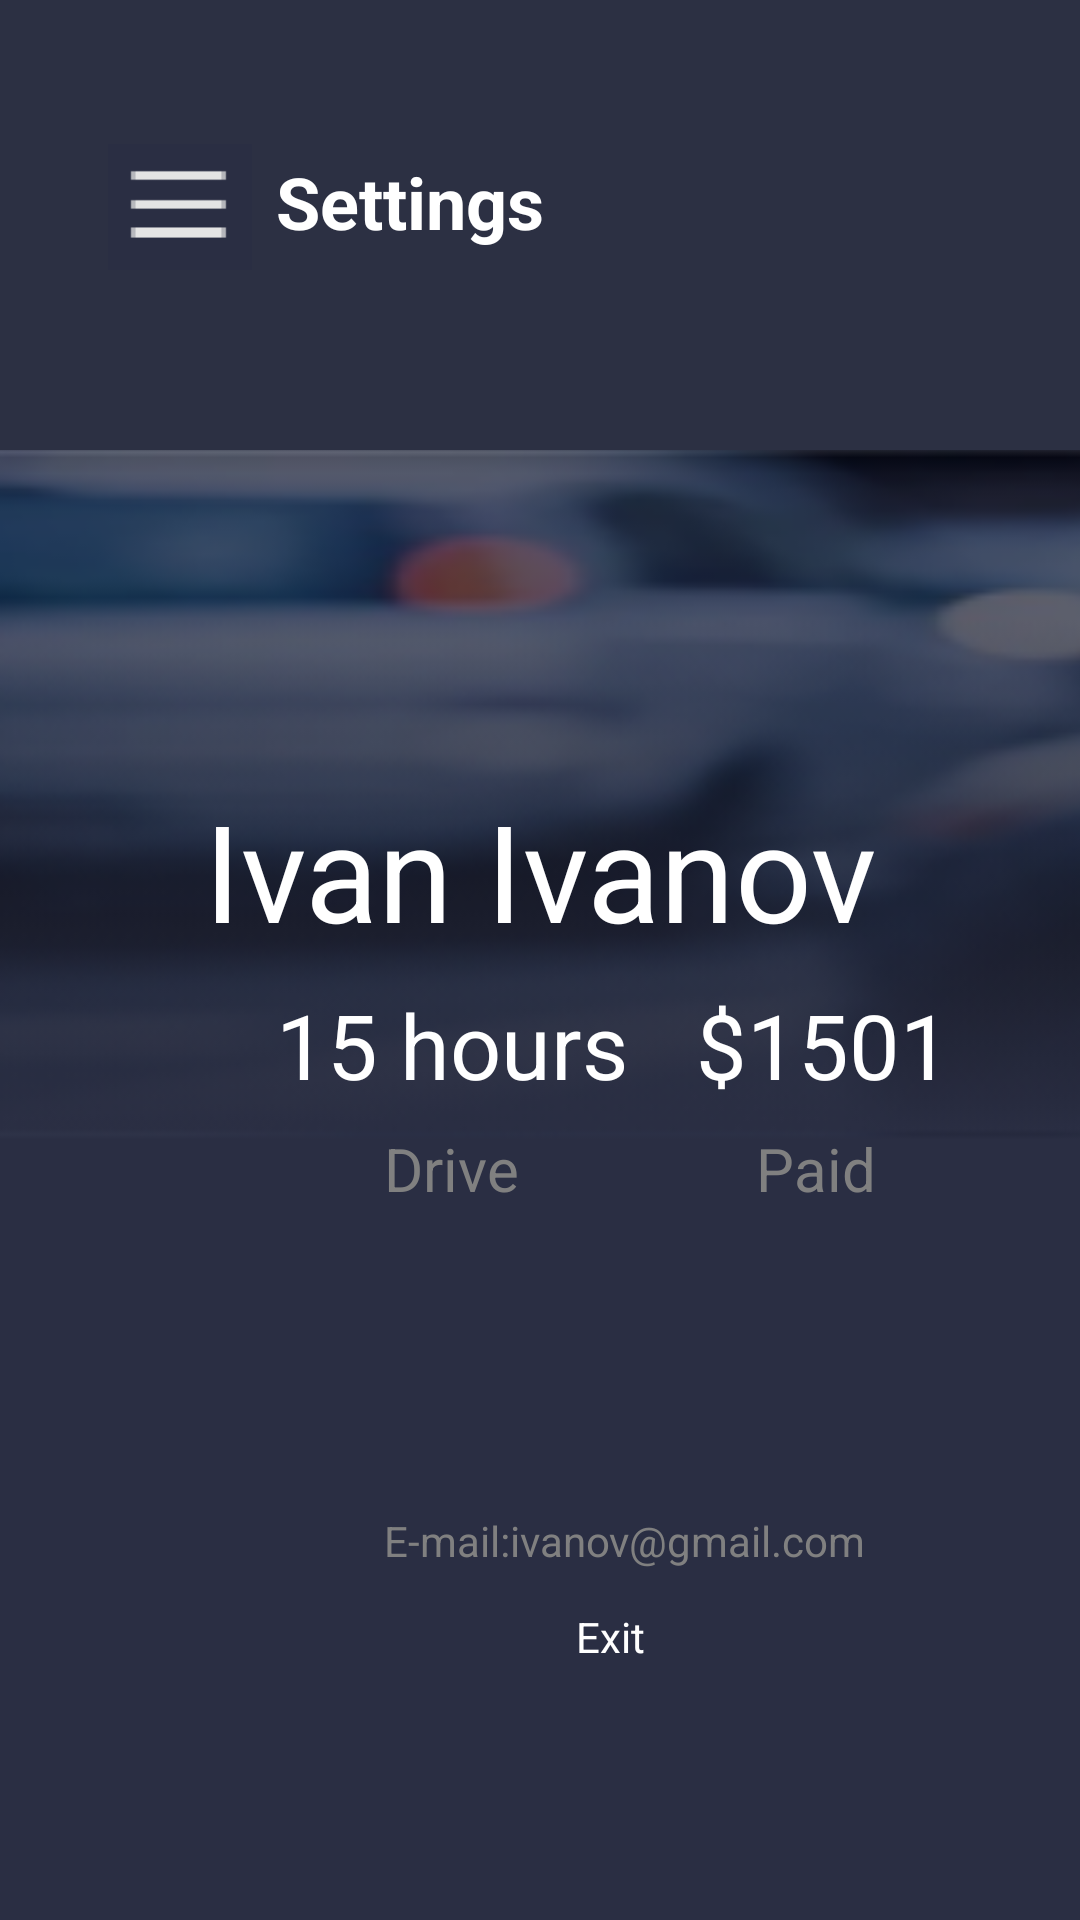

The Android layout XML behind this screen, and the referenced resources:
<!-- AndroidManifest.xml: application theme Theme.Pr12_kolpackov -->
<!-- res/layout/activity_settings.xml -->
<?xml version="1.0" encoding="utf-8"?>
<androidx.constraintlayout.widget.ConstraintLayout xmlns:android="http://schemas.android.com/apk/res/android"
    xmlns:app="http://schemas.android.com/apk/res-auto"
    xmlns:tools="http://schemas.android.com/tools"
    android:layout_width="match_parent"
    android:layout_height="match_parent"
    tools:context=".Settings">

    <ImageView
        android:layout_width="411dp"
        android:layout_height="700dp"
        android:layout_marginTop="148dp"
        android:background="@drawable/black"
        app:layout_constraintStart_toStartOf="parent"
        app:layout_constraintTop_toTopOf="parent"></ImageView>

    <ImageView
        android:layout_width="411dp"
        android:layout_height="150dp"
        android:background="#2C3043"
        app:layout_constraintStart_toStartOf="parent"
        app:layout_constraintTop_toTopOf="parent"></ImageView>

    <ImageButton
        android:id="@+id/imbt"
        android:layout_width="48dp"
        android:layout_height="42dp"
        android:layout_marginStart="36dp"
        android:layout_marginTop="48dp"
        android:background="@drawable/lines"
        app:layout_constraintStart_toStartOf="parent"
        app:layout_constraintTop_toTopOf="parent"></ImageButton>

    <TextView
        android:id="@+id/tv1"
        android:layout_width="wrap_content"
        android:layout_height="wrap_content"
        android:layout_marginStart="92dp"
        android:layout_marginTop="51dp"
        android:text="Settings"
        android:textColor="@color/white"
        android:textSize="24dp"
        android:textStyle="bold"
        app:layout_constraintStart_toStartOf="parent"
        app:layout_constraintTop_toTopOf="parent"></TextView>

    <TextView
        android:layout_width="wrap_content"
        android:layout_height="wrap_content"
        android:layout_marginTop="260dp"
        android:text="Ivan Ivanov"
        android:textColor="@color/white"
        android:textSize="45dp"
        app:layout_constraintEnd_toEndOf="parent"
        app:layout_constraintStart_toStartOf="parent"
        app:layout_constraintTop_toTopOf="parent"></TextView>

    <TextView
        android:layout_width="wrap_content"
        android:layout_height="wrap_content"
        android:layout_marginStart="92dp"
        android:layout_marginTop="328dp"
        android:text="15 hours"
        android:textColor="@color/white"
        android:textSize="30dp"
        app:layout_constraintStart_toStartOf="parent"
        app:layout_constraintTop_toTopOf="parent"></TextView>

    <TextView
        android:layout_width="wrap_content"
        android:layout_height="wrap_content"
        android:layout_marginStart="128dp"
        android:layout_marginTop="376dp"
        android:text="Drive"
        android:textColor="#808080"
        android:textSize="20dp"
        app:layout_constraintStart_toStartOf="parent"
        app:layout_constraintTop_toTopOf="parent">

    </TextView>

    <TextView
        android:layout_width="wrap_content"
        android:layout_height="wrap_content"
        android:layout_marginStart="232dp"
        android:layout_marginTop="328dp"
        android:text="$1501"
        android:textColor="@color/white"
        android:textSize="30dp"
        app:layout_constraintStart_toStartOf="parent"
        app:layout_constraintTop_toTopOf="parent"></TextView>
    <TextView
        android:layout_width="wrap_content"
        android:layout_height="wrap_content"
        android:layout_marginStart="252dp"
        android:layout_marginTop="376dp"
        android:text="Paid"
        android:textColor="#808080"
        android:textSize="20dp"
        app:layout_constraintStart_toStartOf="parent"
        app:layout_constraintTop_toTopOf="parent">
    </TextView>

    <TextView
        android:layout_width="wrap_content"
        android:layout_height="wrap_content"
        android:layout_marginStart="128dp"
        android:layout_marginTop="504dp"
        android:text="E-mail:ivanov@gmail.com"
        android:textColor="#808080"
        app:layout_constraintStart_toStartOf="parent"
        app:layout_constraintTop_toTopOf="parent"></TextView>

    <TextView
        android:layout_width="wrap_content"
        android:layout_height="wrap_content"
        android:layout_marginStart="192dp"
        android:layout_marginTop="536dp"
        android:text="Exit"
        android:textColor="@color/white"
        app:layout_constraintStart_toStartOf="parent"
        app:layout_constraintTop_toTopOf="parent"></TextView>
</androidx.constraintlayout.widget.ConstraintLayout>
<!-- resources referenced by this layout -->
<resources>
  <!-- drawable black: png bitmap (drawable, 42946 bytes) -->
  <!-- drawable lines: png bitmap (drawable, 377 bytes) -->
  <style name="Theme.Pr12_kolpackov" parent="Theme.AppCompat.DayNight.NoActionBar">
          
          <item name="colorPrimary">@color/purple_500</item>
          <item name="colorPrimaryVariant">@color/purple_700</item>
          <item name="colorOnPrimary">@color/white</item>
          
          <item name="colorSecondary">@color/teal_200</item>
          <item name="colorSecondaryVariant">@color/teal_700</item>
          <item name="colorOnSecondary">@color/black</item>
          
          <item name="android:statusBarColor" tools:targetApi="l">?attr/colorPrimaryVariant</item>
          
      </style>
  <!-- not gathered from this repository: default colours our renderer supplied (Android Studio template values) -->
  <color name="purple_500">#FF6200EE</color>
  <color name="purple_700">#FF3700B3</color>
  <color name="teal_200">#FF03DAC5</color>
  <color name="teal_700">#FF018786</color>
  <color name="black">#FF000000</color>
  <color name="white">#FFFFFFFF</color>
</resources>
